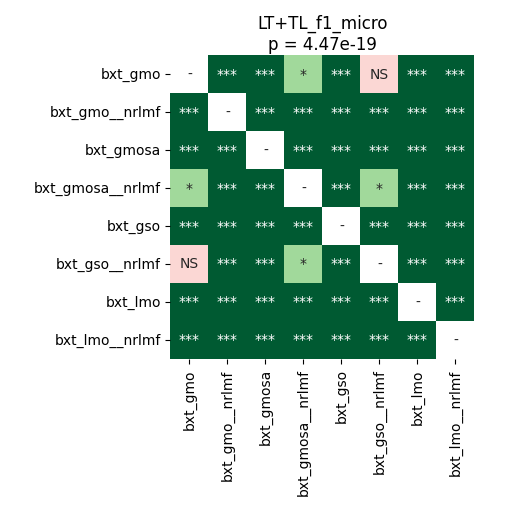

Source data for this figure (header and first rows):
	bxt_gmo	bxt_gmo__nrlmf	bxt_gmosa	bxt_gmosa__nrlmf	bxt_gso	bxt_gso__nrlmf	bxt_lmo	bxt_lmo__nrlmf
bxt_gmo	1.0	3.715183423913044e-05	3.715183423913044e-05	0.04007	3.715183423913044e-05	0.05768	3.715183423913044e-05	0.0004785
bxt_gmo__nrlmf	3.715183423913044e-05	1.0	3.715183423913044e-05	3.715183423913044e-05	3.715183423913044e-05	3.715183423913044e-05	3.715183423913044e-05	3.715183423913044e-05
bxt_gmosa	3.715183423913044e-05	3.715183423913044e-05	1.0	3.715183423913044e-05	3.715183423913044e-05	3.715183423913044e-05	3.715183423913044e-05	3.715183423913044e-05
bxt_gmosa__nrlmf	0.04007	3.715183423913044e-05	3.715183423913044e-05	1.0	3.715183423913044e-05	0.01965	3.715183423913044e-05	0.0004785
bxt_gso	3.715183423913044e-05	3.715183423913044e-05	3.715183423913044e-05	3.715183423913044e-05	1.0	3.715183423913044e-05	3.715183423913044e-05	3.715183423913044e-05
bxt_gso__nrlmf	0.05768	3.715183423913044e-05	3.715183423913044e-05	0.01965	3.715183423913044e-05	1.0	3.715183423913044e-05	3.715183423913044e-05
bxt_lmo	3.715183423913044e-05	3.715183423913044e-05	3.715183423913044e-05	3.715183423913044e-05	3.715183423913044e-05	3.715183423913044e-05	1.0	3.715183423913044e-05
bxt_lmo__nrlmf	0.0004785	3.715183423913044e-05	3.715183423913044e-05	0.0004785	3.715183423913044e-05	3.715183423913044e-05	3.715183423913044e-05	1.0
